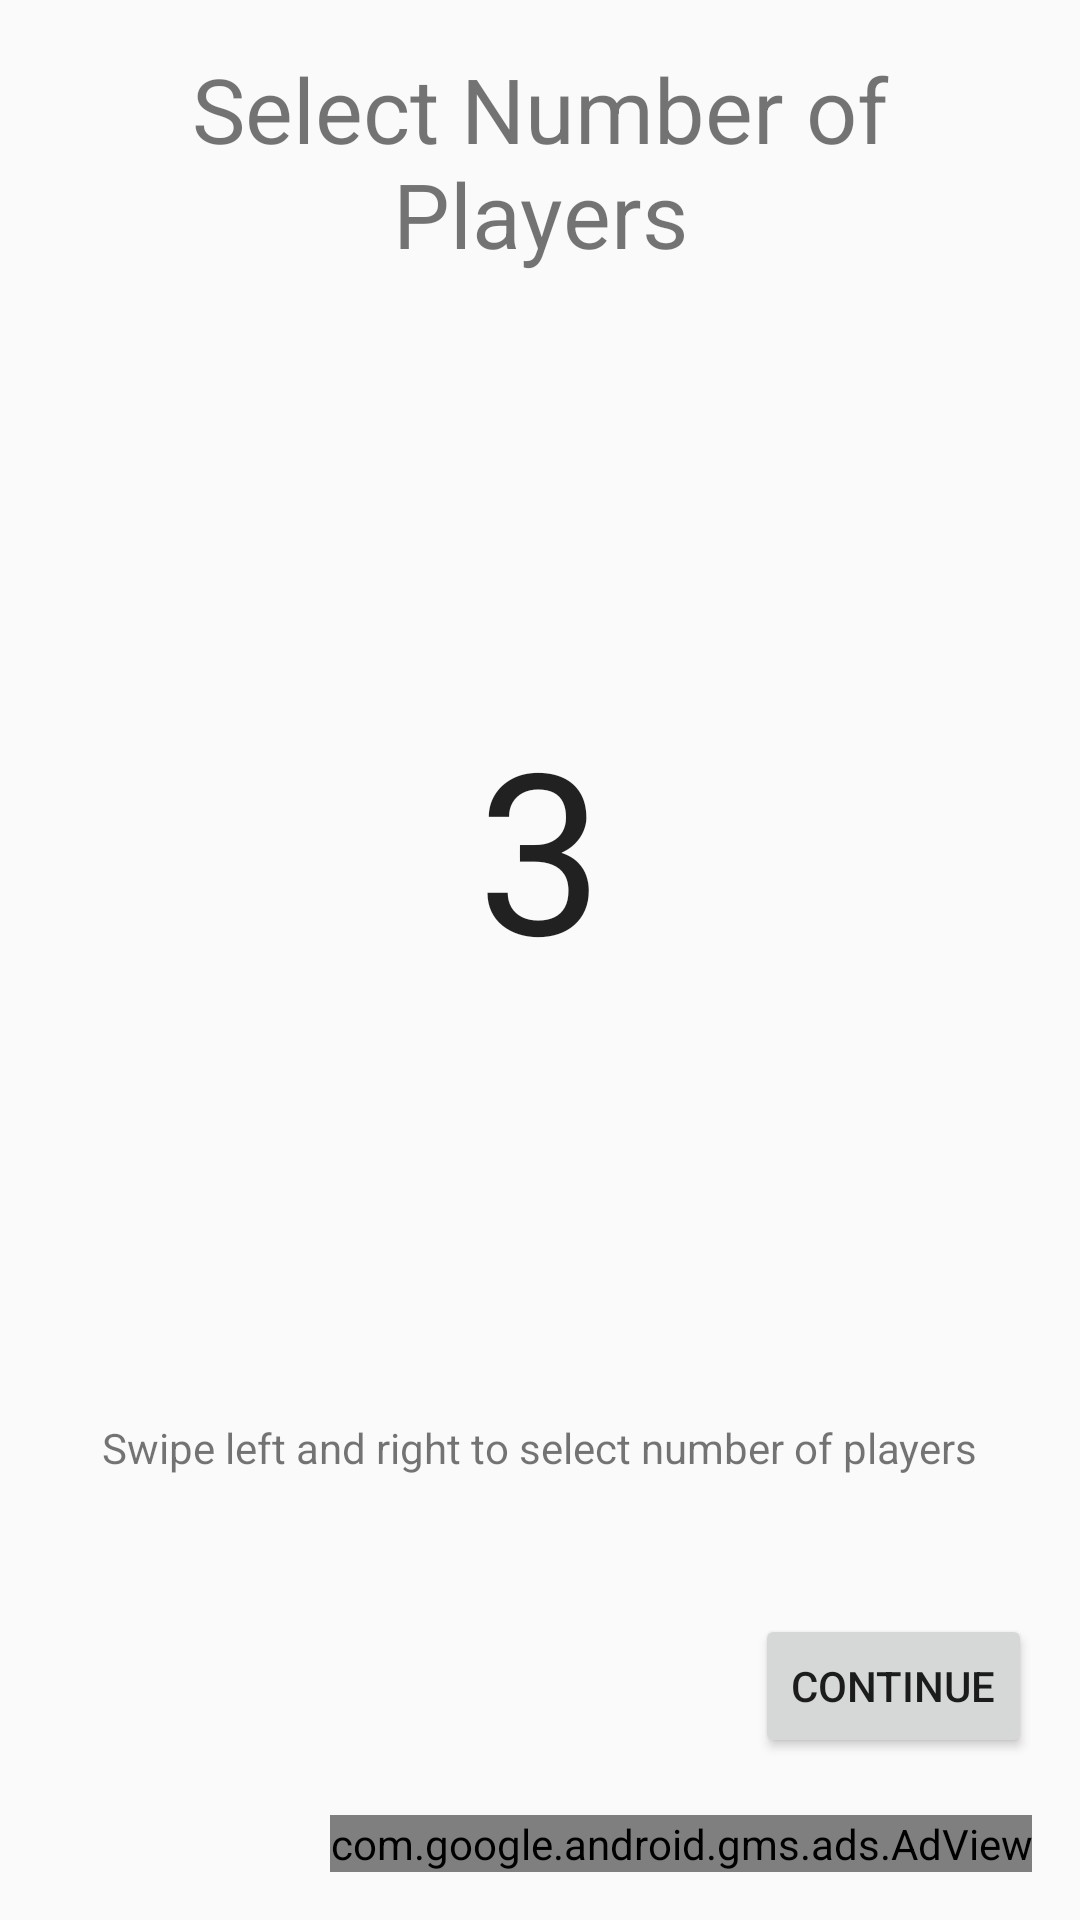

The Android layout XML behind this screen, and the referenced resources:
<!-- AndroidManifest.xml: application theme AppTheme -->
<!-- res/layout/activity_select_players.xml -->
<RelativeLayout xmlns:android="http://schemas.android.com/apk/res/android"
    xmlns:tools="http://schemas.android.com/tools"
    android:layout_width="match_parent"
    android:layout_height="match_parent"
    xmlns:ads="http://schemas.android.com/apk/res-auto"
    android:paddingLeft="@dimen/activity_horizontal_margin"
    android:paddingRight="@dimen/activity_horizontal_margin"
    android:paddingTop="@dimen/activity_vertical_margin"
    android:paddingBottom="@dimen/activity_vertical_margin"
    tools:context=".SelectPlayersActivity">

    <TextView android:text="@string/select_num_players" android:layout_width="wrap_content"
        android:layout_height="wrap_content"
        android:layout_alignParentRight="true"
        android:layout_alignParentEnd="true"
        android:layout_alignParentLeft="true"
        android:layout_alignParentStart="true"
        android:textSize="30sp"
        android:gravity="center"
        android:id="@+id/select_num_players" />

    <com.google.android.gms.ads.AdView
        android:id="@+id/adView"
        android:layout_width="wrap_content"
        android:layout_height="wrap_content"
        android:layout_centerHorizontal="true"
        android:layout_alignParentBottom="true"
        ads:adSize="BANNER"
        ads:adUnitId="@string/banner_ad_unit_id"
        android:layout_alignParentEnd="true"
        android:layout_alignParentRight="false"
        >
    </com.google.android.gms.ads.AdView>

    <TextView
        android:layout_width="wrap_content"
        android:layout_height="wrap_content"
        android:text="@string/select_num_players_instructions"
        android:id="@+id/select_num_players_instructions"
        android:layout_above="@+id/select_num_players_continue"
        android:layout_centerHorizontal="true"
        android:layout_marginBottom="46dp" />

    <FrameLayout
        android:layout_width="match_parent"
        android:layout_height="match_parent"
        android:layout_centerHorizontal="true"
        android:layout_below="@+id/select_num_players"
        android:layout_above="@+id/select_num_players_instructions"
        android:id="@+id/num_players_frame">

        <TextView
            android:layout_width="wrap_content"
            android:layout_height="wrap_content"
            android:textAppearance="?android:attr/textAppearanceLarge"
            android:text="@string/default_num_players"
            android:id="@+id/num_players"
            android:textIsSelectable="false"
            android:textSize="75sp"
            android:layout_gravity="center" />
    </FrameLayout>

    <Button
        android:layout_width="wrap_content"
        android:layout_height="wrap_content"
        android:text="@string/select_num_players_continue"
        android:id="@+id/select_num_players_continue"
        android:layout_above="@+id/adView"
        android:layout_alignParentRight="true"
        android:layout_alignParentEnd="true"
        android:layout_marginBottom="19dp"
        android:onClick="onContinueClick" />
</RelativeLayout>
<!-- resources referenced by this layout -->
<resources>
  <dimen name="activity_horizontal_margin">16dp</dimen>
  <dimen name="activity_vertical_margin">16dp</dimen>
  <string name="default_num_players">3</string>
  <string name="select_num_players">Select Number of Players</string>
  <string name="select_num_players_continue">Continue</string>
  <string name="select_num_players_instructions">Swipe left and right to select number of players</string>
  <style name="AppTheme" parent="Theme.AppCompat.Light.DarkActionBar">
          
      </style>
</resources>
